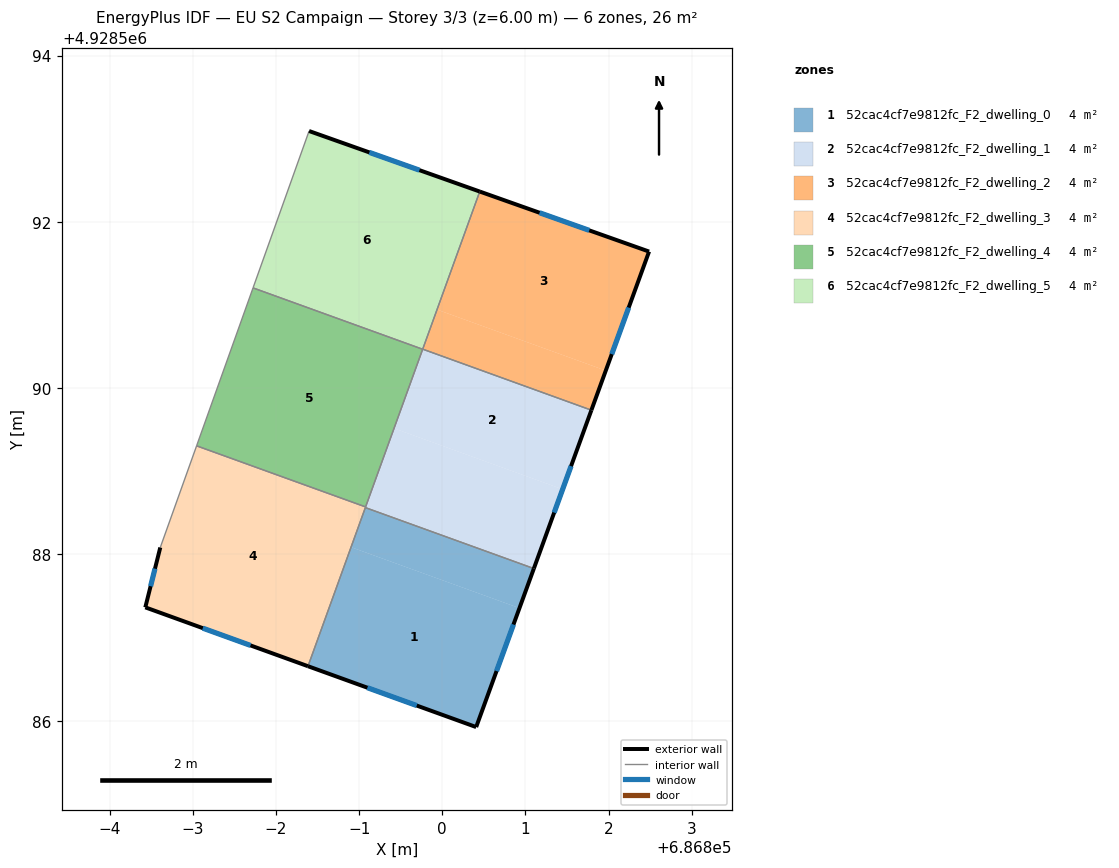
=== STOREY PLAN SPEC (per zone: floor XY polygon, exterior-wall plan segments, windows/doors) ===
zone 1: 52cac4cf7e9812fc_F2_dwelling_0  (4.4 m²)
  floor: (686800.93, 4928587.35) (686800.41, 4928585.92) (686798.39, 4928586.66) (686798.90, 4928588.09)
  floor: (686801.10, 4928587.83) (686800.93, 4928587.35) (686798.90, 4928588.09) (686799.08, 4928588.56)
  exterior wall: (686800.41, 4928585.92) – (686801.10, 4928587.83)  [2.0 m]
    window: (686800.65, 4928586.60) – (686800.86, 4928587.16)  [0.5 m²]
  exterior wall: (686798.39, 4928586.66) – (686800.41, 4928585.92)  [2.2 m]
    window: (686799.10, 4928586.40) – (686799.69, 4928586.18)  [0.6 m²]
  interior walls: 2
zone 2: 52cac4cf7e9812fc_F2_dwelling_1  (4.4 m²)
  floor: (686801.45, 4928588.78) (686801.10, 4928587.83) (686799.08, 4928588.56) (686799.42, 4928589.52)
  floor: (686801.79, 4928589.74) (686801.45, 4928588.78) (686799.42, 4928589.52) (686799.77, 4928590.47)
  exterior wall: (686801.10, 4928587.83) – (686801.79, 4928589.74)  [2.0 m]
    window: (686801.35, 4928588.50) – (686801.55, 4928589.06)  [0.5 m²]
  interior walls: 3
zone 3: 52cac4cf7e9812fc_F2_dwelling_2  (4.4 m²)
  floor: (686801.97, 4928590.21) (686801.79, 4928589.74) (686799.77, 4928590.47) (686799.94, 4928590.94)
  floor: (686802.49, 4928591.64) (686801.97, 4928590.21) (686799.94, 4928590.94) (686800.45, 4928592.37)
  exterior wall: (686802.49, 4928591.64) – (686800.45, 4928592.37)  [2.2 m]
    window: (686801.77, 4928591.90) – (686801.17, 4928592.11)  [0.6 m²]
  exterior wall: (686801.79, 4928589.74) – (686802.49, 4928591.64)  [2.0 m]
    window: (686802.04, 4928590.41) – (686802.24, 4928590.97)  [0.5 m²]
  interior walls: 2
zone 4: 52cac4cf7e9812fc_F2_dwelling_3  (4.4 m²)
  floor: (686799.08, 4928588.57) (686798.39, 4928586.66) (686796.43, 4928587.36) (686796.61, 4928588.08) (686797.05, 4928589.31)
  exterior wall: (686796.43, 4928587.36) – (686798.39, 4928586.66)  [2.1 m]
    window: (686797.12, 4928587.11) – (686797.69, 4928586.91)  [0.5 m²]
  exterior wall: (686796.61, 4928588.08) – (686796.43, 4928587.36)  [0.7 m]
    window: (686796.54, 4928587.83) – (686796.49, 4928587.62)  [0.2 m²]
  interior walls: 3
zone 5: 52cac4cf7e9812fc_F2_dwelling_4  (4.4 m²)
  floor: (686799.76, 4928590.47) (686799.08, 4928588.57) (686797.05, 4928589.31) (686797.72, 4928591.21)
  interior walls: 4
zone 6: 52cac4cf7e9812fc_F2_dwelling_5  (4.4 m²)
  floor: (686800.45, 4928592.37) (686799.76, 4928590.47) (686797.72, 4928591.21) (686798.40, 4928593.09)
  exterior wall: (686800.45, 4928592.37) – (686798.40, 4928593.09)  [2.2 m]
    window: (686799.73, 4928592.62) – (686799.12, 4928592.84)  [0.6 m²]
  interior walls: 3

=== DERIVED (storey summary) ===
Building: EU S2 Campaign
Storey: 3 of 3  (floor level z = 6.00 m)
Storey gross floor area: 26.2 m²
Zones on this storey: 6
  - 52cac4cf7e9812fc_F2_dwelling_0: floor 4.4 m²; exterior wall 4.2 m (12.5 m²); 2 window(s) 1.1 m²; WWR 8.6%
  - 52cac4cf7e9812fc_F2_dwelling_1: floor 4.4 m²; exterior wall 2.0 m (6.1 m²); 1 window(s) 0.5 m²; WWR 8.6%
  - 52cac4cf7e9812fc_F2_dwelling_2: floor 4.4 m²; exterior wall 4.2 m (12.6 m²); 2 window(s) 1.1 m²; WWR 8.6%
  - 52cac4cf7e9812fc_F2_dwelling_3: floor 4.4 m²; exterior wall 2.8 m (8.5 m²); 2 window(s) 0.7 m²; WWR 8.6%
  - 52cac4cf7e9812fc_F2_dwelling_4: floor 4.4 m²
  - 52cac4cf7e9812fc_F2_dwelling_5: floor 4.4 m²; exterior wall 2.2 m (6.5 m²); 1 window(s) 0.6 m²; WWR 8.6%
Zone adjacency (shared interzone walls):
  - 52cac4cf7e9812fc_F2_dwelling_0 ↔ 52cac4cf7e9812fc_F2_dwelling_1
  - 52cac4cf7e9812fc_F2_dwelling_0 ↔ 52cac4cf7e9812fc_F2_dwelling_3
  - 52cac4cf7e9812fc_F2_dwelling_1 ↔ 52cac4cf7e9812fc_F2_dwelling_2
  - 52cac4cf7e9812fc_F2_dwelling_1 ↔ 52cac4cf7e9812fc_F2_dwelling_4
  - 52cac4cf7e9812fc_F2_dwelling_2 ↔ 52cac4cf7e9812fc_F2_dwelling_5
  - 52cac4cf7e9812fc_F2_dwelling_3 ↔ 52cac4cf7e9812fc_F2_dwelling_4
  - 52cac4cf7e9812fc_F2_dwelling_4 ↔ 52cac4cf7e9812fc_F2_dwelling_5